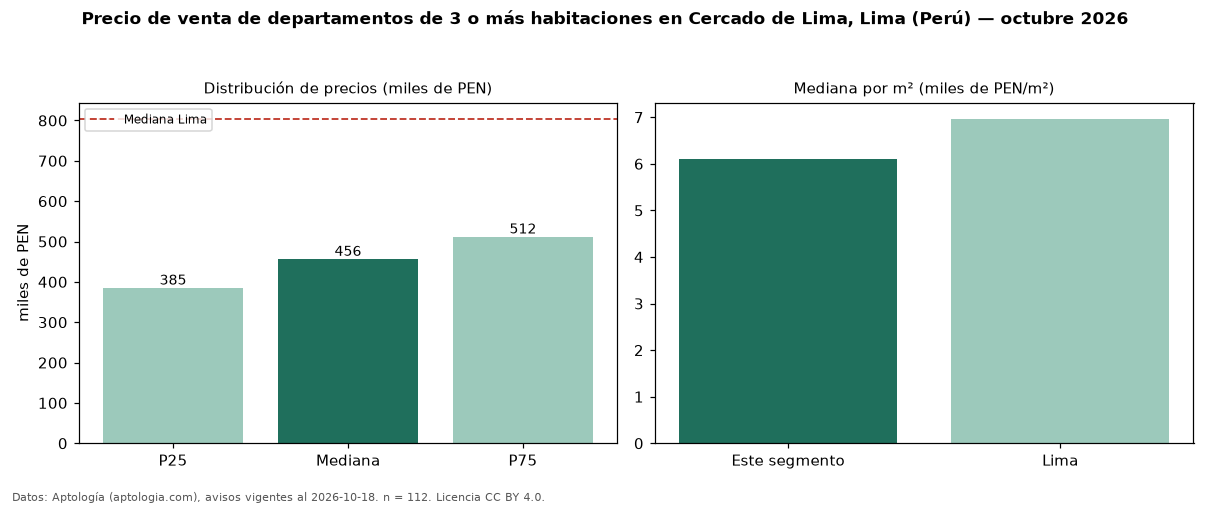

The file beside this chart, header and first rows:
seccion, metrica, valor, moneda, n
precio, p25, 385000, PEN, 112
precio, mediana, 456340, PEN, 112
precio, p75, 511799, PEN, 112
precio, minimo, 203500, PEN, 112
precio, maximo, 996719, PEN, 112
m2, mediana_precio_m2, 6101, PEN, 109
m2, area_mediana_m2, 72.0, m2, 109
banos, mediana_banos, 2.0, , 
parqueadero, pct_con_parqueadero, 100.0, %, 87
habitaciones, 3+, 456340, PEN, 112
ciudad, mediana_ciudad_referencia, 804184, PEN, 
ciudad, mediana_m2_ciudad, 6967, PEN, 
fuente, fecha_datos, 2026-10-18, , 
fuente, atribucion, https://www.aptologia.com/pe/venta/lima/…, , 
fuente, licencia, CC BY 4.0, , 
